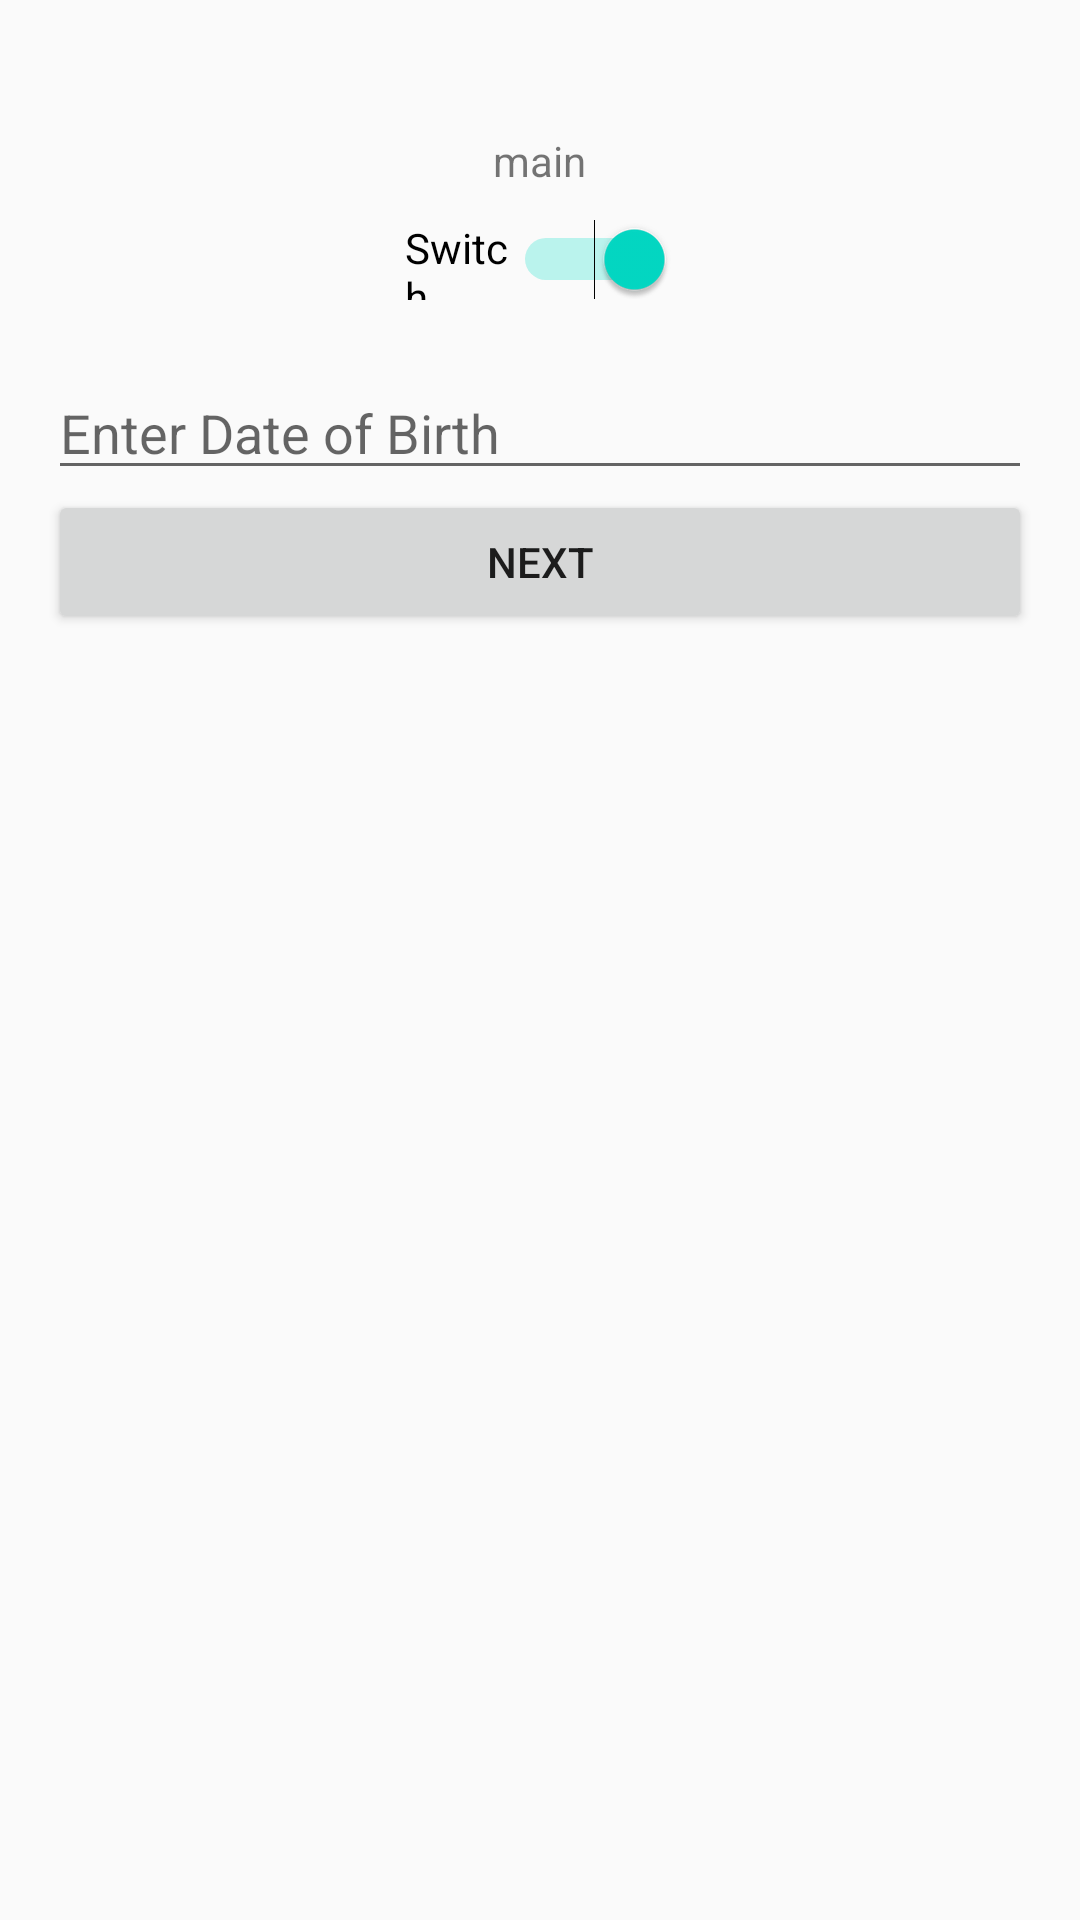

Layout XML and referenced resources for this Android screen:
<!-- AndroidManifest.xml: application theme Theme.Pramod -->
<!-- res/layout/second_layout.xml -->
<?xml version="1.0" encoding="utf-8"?>
<RelativeLayout xmlns:android="http://schemas.android.com/apk/res/android"
    xmlns:app="http://schemas.android.com/apk/res-auto"
    xmlns:tools="http://schemas.android.com/tools"
    android:layout_width="match_parent"
    android:layout_height="match_parent"
    android:padding="16dp">

<android.support.v7.widget.RecyclerView
    android:id="@+id/recycle"
    android:layout_width="match_parent"
    android:layout_height="wrap_content"/>


    <TextView
        android:id="@+id/textView"
        android:layout_width="wrap_content"
        android:layout_height="wrap_content"
        android:layout_below="@+id/recycle"
        android:layout_marginTop="28dp"
        android:layout_centerHorizontal="true"
        android:text="main" />

    <Switch
        android:id="@+id/switch1"
        android:layout_width="90dp"
        android:checked="true"
        android:layout_centerHorizontal="true"
        android:layout_marginTop="10dp"
        android:layout_height="22dp"
        android:layout_below="@+id/textView"
        android:text="Switch"/>




    <EditText
        android:id="@+id/dob"
        android:layout_width="match_parent"
        android:layout_height="wrap_content"
        android:layout_marginTop="22dp"
        android:layout_centerHorizontal="true"
        android:inputType="date"
        android:hint="Enter Date of Birth"
        android:layout_below="@id/switch1"/>

    <Button
        android:id="@+id/next"
        android:layout_width="match_parent"
        android:layout_height="wrap_content"
        android:layout_centerHorizontal="true"
        android:layout_below="@id/dob"
        android:text="Next"
        />
</RelativeLayout>
<!-- resources referenced by this layout -->
<resources>
  <style name="Theme.Pramod" parent="Theme.AppCompat.Light.DarkActionBar">
          
          <item name="colorPrimary">@color/purple_500</item>
          <item name="colorPrimaryDark">@color/purple_700</item>
          <item name="colorAccent">@color/teal_200</item>
          
      </style>
  <!-- not gathered from this repository: default colours our renderer supplied (Android Studio template values) -->
  <color name="purple_500">#FF6200EE</color>
  <color name="purple_700">#FF3700B3</color>
  <color name="teal_200">#FF03DAC5</color>
</resources>
